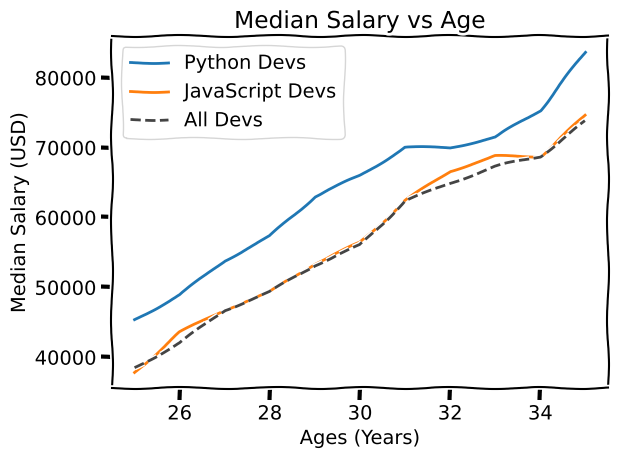

The script that saved this image:
from matplotlib import pyplot as plt

plt.xkcd()
ages_x = [25, 26, 27, 28, 29, 30, 31, 32, 33, 34, 35]

py_dev_y = [45372, 48876, 53850, 57287, 63016, 65998, 70003, 70000, 71496, 75370, 83640]
plt.plot(ages_x, py_dev_y, label='Python Devs')

js_dev_y = [37810, 43515, 46823, 49293, 53437, 56373, 62375, 66674, 68745, 68746, 74583]
plt.plot(ages_x, js_dev_y, label='JavaScript Devs')

dev_y = [38496, 42000, 46752, 49320, 53200, 56000, 62316, 64928, 67317, 68748, 73752]
plt.plot(ages_x, dev_y, color='#444444', linestyle='--', label='All Devs')


plt.xlabel('Ages (Years)')
plt.ylabel('Median Salary (USD)')
plt.title('Median Salary vs Age')
plt.legend()
# plt.grid(True)
plt.tight_layout()
plt.show()